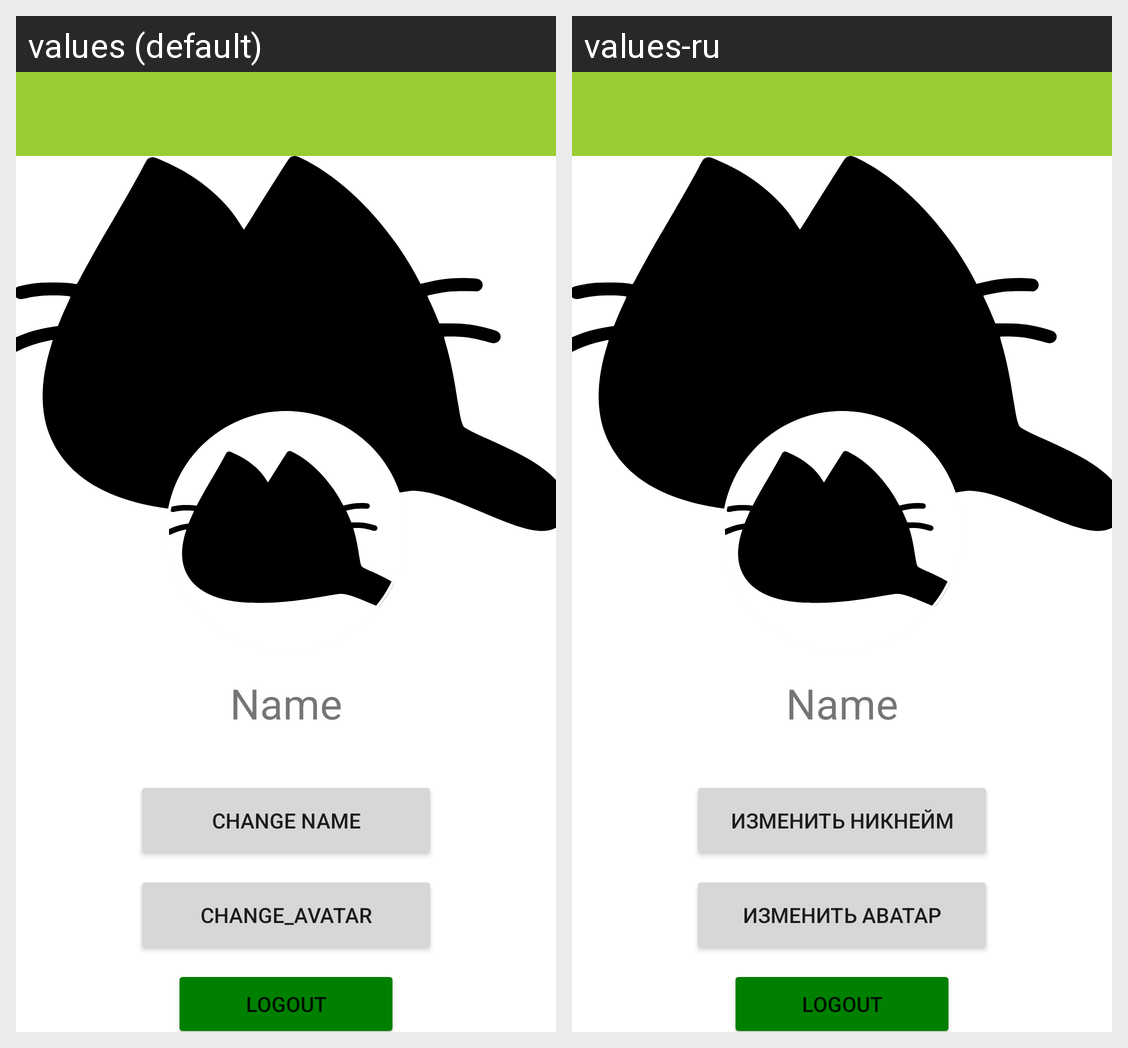

This grid shows one Android layout under two languages. Give, for every string resource on the screen, its name, the default text and each shown locale's text.
Android screen res/layout/fragment_profile.xml rendered under 2 locales, left to right: values (default), values-ru. Device: Nexus 5 (rendered at 1080×1920; each locale shown at half size, 540×960, under a caption strip naming it); theme Theme.MyAffairs.NoActionBar.
Strings drawn on this screen, with the default value and each locale's value (text and hints the layout hard-codes, and strings that could not be matched under every locale, appear in the picture but are not listed):

change_name_btn
  values: Change Name
  values-ru: изменить никнейм

change_avatar_btn
  values: change_avatar
  values-ru: изменить аватар
